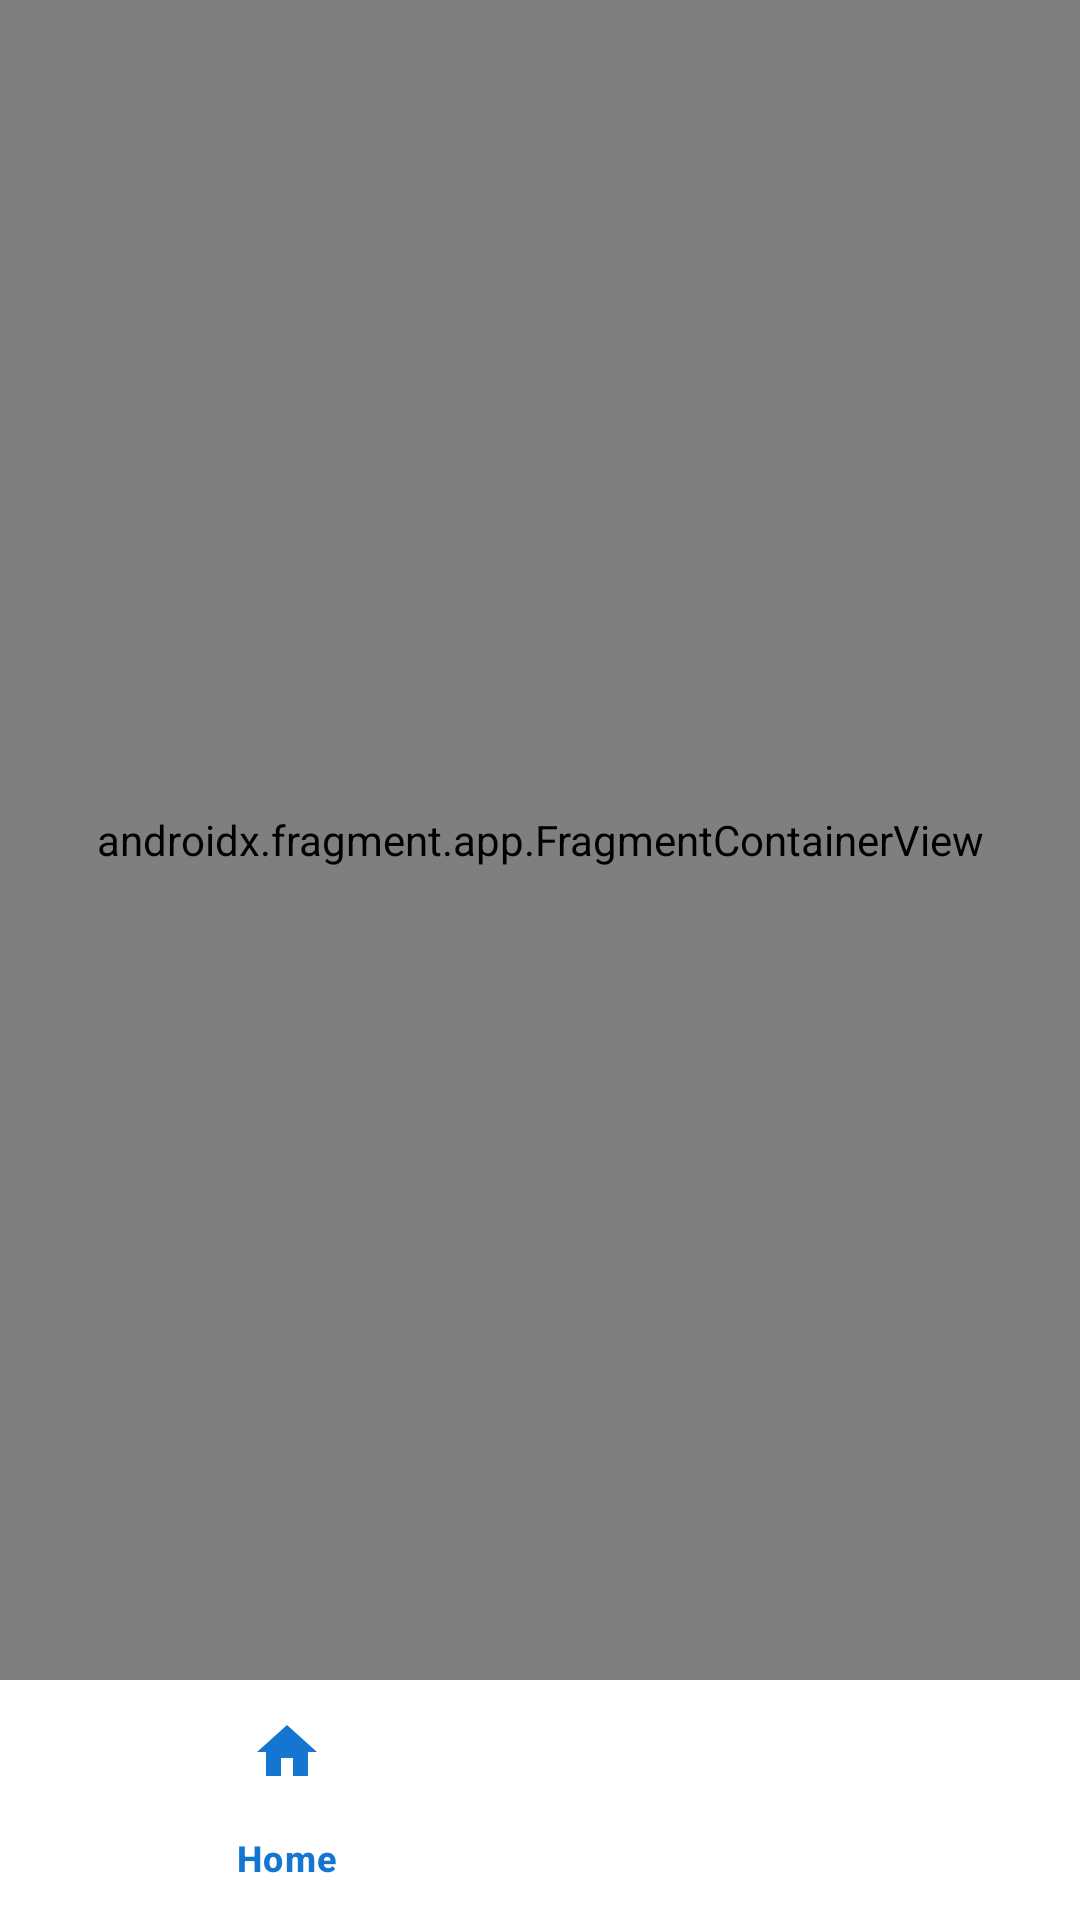

Reconstruct the res/layout file that produces this screen, plus the resources it refers to.
<!-- AndroidManifest.xml: application theme Theme.OrderAPP -->
<!-- res/layout/activity_main.xml -->
<?xml version="1.0" encoding="utf-8"?>
<RelativeLayout xmlns:android="http://schemas.android.com/apk/res/android"
    xmlns:app="http://schemas.android.com/apk/res-auto"
    xmlns:tools="http://schemas.android.com/tools"
    android:layout_width="match_parent"
    android:layout_height="match_parent"
    tools:context=".activity.MainActivity">

    <androidx.fragment.app.FragmentContainerView
        android:id="@+id/container"
        android:name="androidx.navigation.fragment.NavHostFragment"
        android:layout_width="match_parent"
        android:layout_height="0dp"
        android:layout_above="@id/navigation"
        android:layout_alignParentTop="true" />


    <com.google.android.material.bottomnavigation.BottomNavigationView
        android:id="@+id/navigation"
        android:layout_width="match_parent"
        android:layout_height="wrap_content"
        android:layout_alignParentBottom="true"
        app:labelVisibilityMode="selected"
        android:background="@color/white"
        app:itemIconTint="@drawable/nav_icon_color_selector"
        app:itemTextColor="@drawable/nav_item_selector"
        app:menu="@menu/nav_menu" />
</RelativeLayout>
<!-- resources referenced by this layout -->
<resources>
  <color name="white">#FFFFFFFF</color>
  <!-- drawable nav_icon_color_selector (drawable) -->
  <?xml version="1.0" encoding="utf-8"?>
  
  <selector xmlns:android="http://schemas.android.com/apk/res/android">
      <item android:color="@color/theme_color" android:state_selected="true" />
      <item android:color="#333" android:state_selected="false" />
  </selector>
  <!-- drawable nav_item_selector (drawable) -->
  <?xml version="1.0" encoding="utf-8"?>
  
  <selector xmlns:android="http://schemas.android.com/apk/res/android">
      <item android:color="@color/theme_color" android:state_selected="true" />
      <item android:color="@android:color/white" android:state_selected="false" />
  </selector>
  <style name="Theme.OrderAPP" parent="Base.Theme.OrderAPP" />
  <color name="theme_color">#1476d1</color>
  <style name="Base.Theme.OrderAPP" parent="Theme.Material3.DayNight.NoActionBar">
          
          <item name="colorPrimary">@color/theme_color</item>
          <item name="colorAccent">@color/theme_color</item>
      </style>
</resources>
